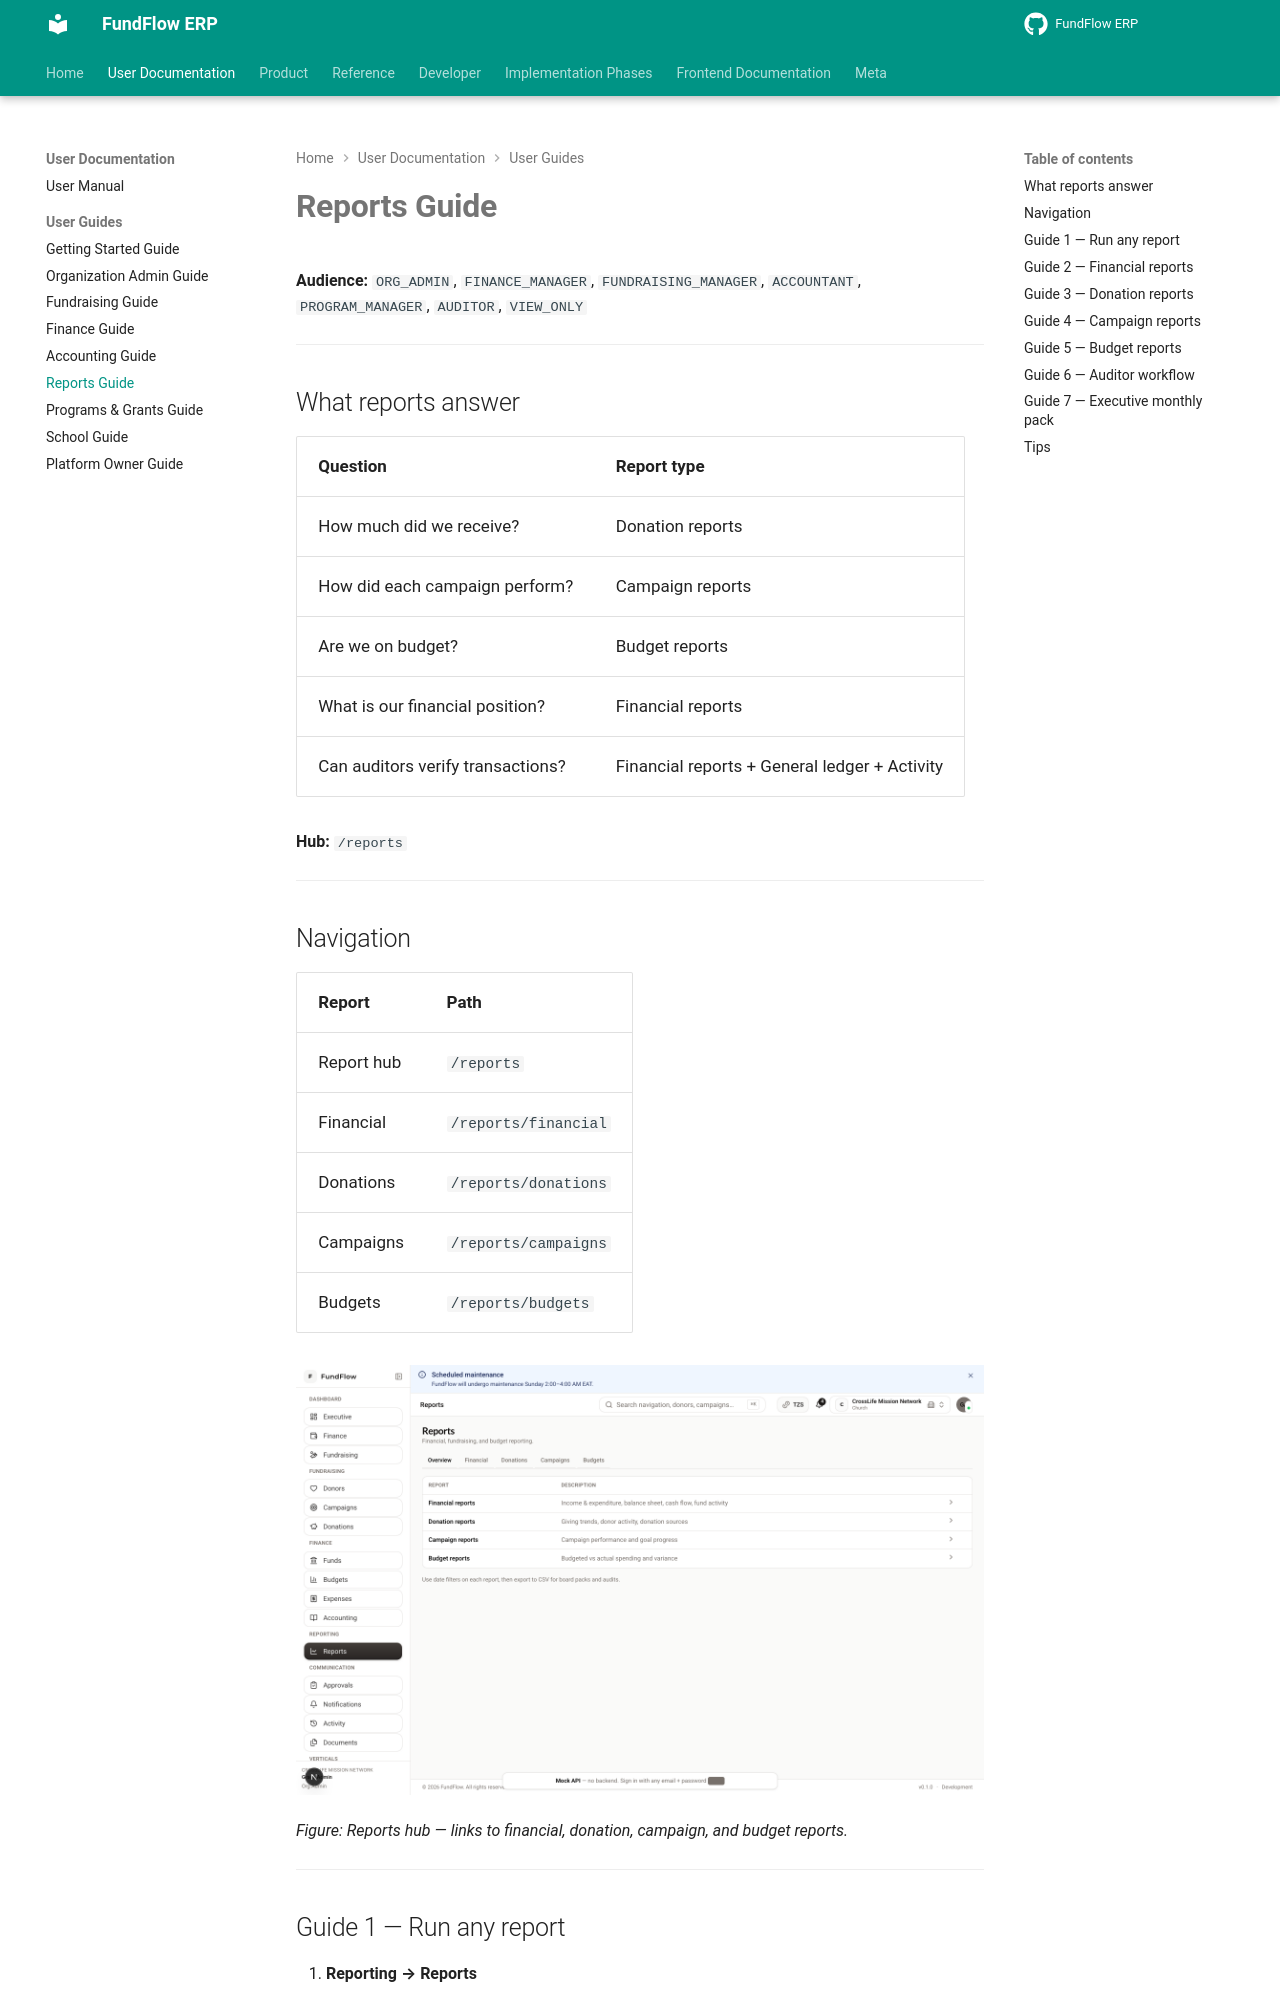

repository: Amanijr/FundFlow · page: guides/reports/index.html · generator: mkdocs

# Reports Guide

**Audience:** `ORG_ADMIN`, `FINANCE_MANAGER`, `FUNDRAISING_MANAGER`, `ACCOUNTANT`, `PROGRAM_MANAGER`, `AUDITOR`, `VIEW_ONLY`

---

## What reports answer

| Question | Report type |
|----------|-------------|
| How much did we receive? | Donation reports |
| How did each campaign perform? | Campaign reports |
| Are we on budget? | Budget reports |
| What is our financial position? | Financial reports |
| Can auditors verify transactions? | Financial reports + General ledger + Activity |

**Hub:** `/reports`

---

## Navigation

| Report | Path |
|--------|------|
| Report hub | `/reports` |
| Financial | `/reports/financial` |
| Donations | `/reports/donations` |
| Campaigns | `/reports/campaigns` |
| Budgets | `/reports/budgets` |

![Reports hub](../assets/images/screenshots/reports-hub.png){ width="720" }

*Figure: Reports hub — links to financial, donation, campaign, and budget reports.*

---

## Guide 1 — Run any report

1. **Reporting → Reports**  
2. Choose report type  
3. Set filters:
   - **Date range** (required for most reports)  
   - **Fund** (optional)  
   - **Campaign** (donation/campaign reports)  
   - **Budget** (budget reports)  
4. Review on screen  
5. Click **Export** for **CSV** download  

---
